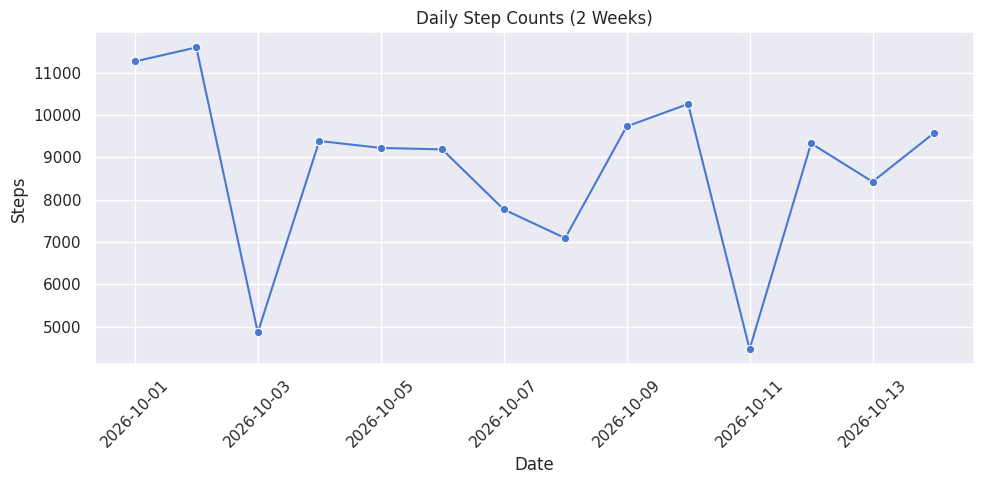

This chart was generated by the following Python code:
import numpy as np
import pandas as pd
import seaborn as sns
import matplotlib.pyplot as plt

np.random.seed(42)
steps = pd.DataFrame({
    "Day": pd.date_range("2026-10-01", periods=14),
    "Steps": np.random.randint(4000, 12000, size=14)
})

sns.set_theme(context="notebook", palette="muted")

plt.figure(figsize=(10, 5))
sns.lineplot(x="Day", y="Steps", data=steps, marker="o")
plt.title("Daily Step Counts (2 Weeks)")
plt.xlabel("Date")
plt.ylabel("Steps")
plt.xticks(rotation=45)
plt.tight_layout()
plt.show()
